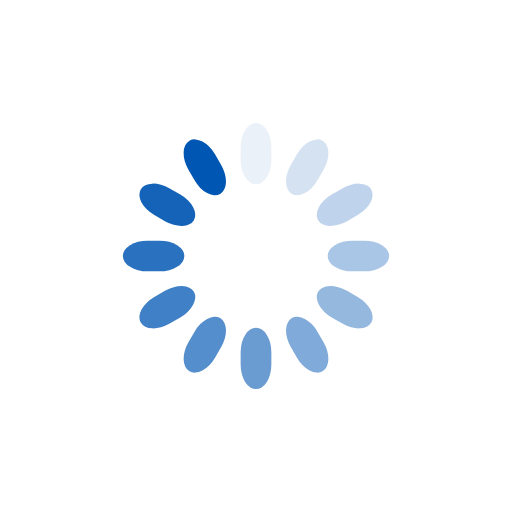
t = 0.00 s
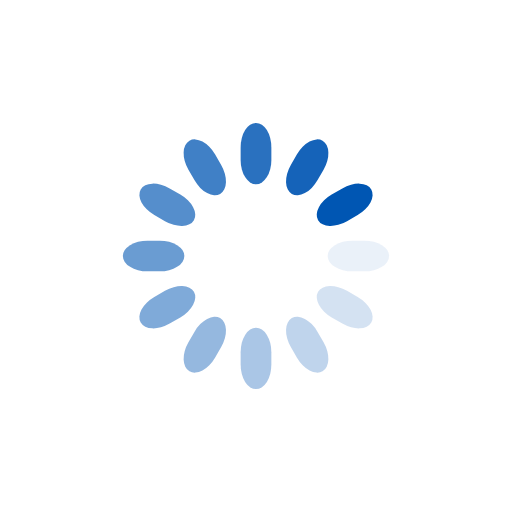
t = 0.25 s
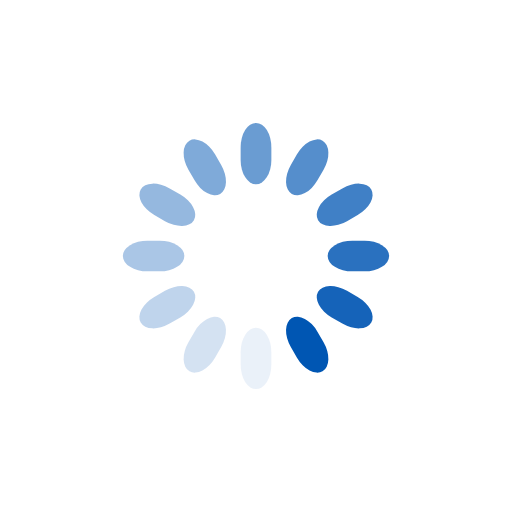
t = 0.50 s
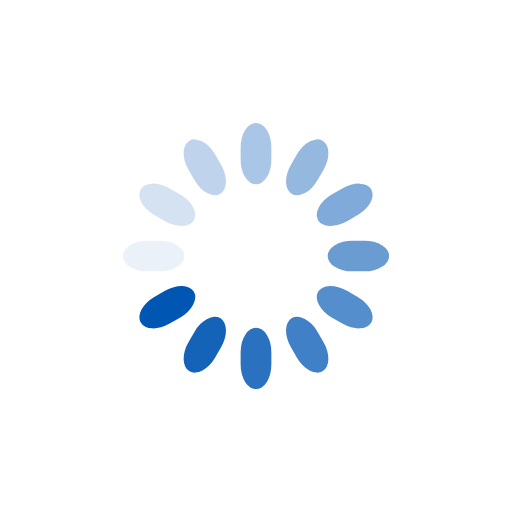
t = 0.75 s

The animated SVG that drew these frames (rendered in a browser with its animation timeline set to each time). Animation: 12 SMIL elements (animate=12); one cycle of 1.00 s, repeats indefinitely.

<svg class="lds-spinner" width="200px"  height="200px"  xmlns="http://www.w3.org/2000/svg" xmlns:xlink="http://www.w3.org/1999/xlink" viewBox="0 0 100 100" preserveAspectRatio="xMidYMid" style="background: rgba(0, 0, 0, 0) none repeat scroll 0% 0%;"><g transform="rotate(0 50 50)">
  <rect x="47" y="24" rx="9.4" ry="4.8" width="6" height="12" fill="#0056b3">
    <animate attributeName="opacity" values="1;0" times="0;1" dur="1s" begin="-0.9166666666666666s" repeatCount="indefinite"></animate>
  </rect>
</g><g transform="rotate(30 50 50)">
  <rect x="47" y="24" rx="9.4" ry="4.8" width="6" height="12" fill="#0056b3">
    <animate attributeName="opacity" values="1;0" times="0;1" dur="1s" begin="-0.8333333333333334s" repeatCount="indefinite"></animate>
  </rect>
</g><g transform="rotate(60 50 50)">
  <rect x="47" y="24" rx="9.4" ry="4.8" width="6" height="12" fill="#0056b3">
    <animate attributeName="opacity" values="1;0" times="0;1" dur="1s" begin="-0.75s" repeatCount="indefinite"></animate>
  </rect>
</g><g transform="rotate(90 50 50)">
  <rect x="47" y="24" rx="9.4" ry="4.8" width="6" height="12" fill="#0056b3">
    <animate attributeName="opacity" values="1;0" times="0;1" dur="1s" begin="-0.6666666666666666s" repeatCount="indefinite"></animate>
  </rect>
</g><g transform="rotate(120 50 50)">
  <rect x="47" y="24" rx="9.4" ry="4.8" width="6" height="12" fill="#0056b3">
    <animate attributeName="opacity" values="1;0" times="0;1" dur="1s" begin="-0.5833333333333334s" repeatCount="indefinite"></animate>
  </rect>
</g><g transform="rotate(150 50 50)">
  <rect x="47" y="24" rx="9.4" ry="4.8" width="6" height="12" fill="#0056b3">
    <animate attributeName="opacity" values="1;0" times="0;1" dur="1s" begin="-0.5s" repeatCount="indefinite"></animate>
  </rect>
</g><g transform="rotate(180 50 50)">
  <rect x="47" y="24" rx="9.4" ry="4.8" width="6" height="12" fill="#0056b3">
    <animate attributeName="opacity" values="1;0" times="0;1" dur="1s" begin="-0.4166666666666667s" repeatCount="indefinite"></animate>
  </rect>
</g><g transform="rotate(210 50 50)">
  <rect x="47" y="24" rx="9.4" ry="4.8" width="6" height="12" fill="#0056b3">
    <animate attributeName="opacity" values="1;0" times="0;1" dur="1s" begin="-0.3333333333333333s" repeatCount="indefinite"></animate>
  </rect>
</g><g transform="rotate(240 50 50)">
  <rect x="47" y="24" rx="9.4" ry="4.8" width="6" height="12" fill="#0056b3">
    <animate attributeName="opacity" values="1;0" times="0;1" dur="1s" begin="-0.25s" repeatCount="indefinite"></animate>
  </rect>
</g><g transform="rotate(270 50 50)">
  <rect x="47" y="24" rx="9.4" ry="4.8" width="6" height="12" fill="#0056b3">
    <animate attributeName="opacity" values="1;0" times="0;1" dur="1s" begin="-0.16666666666666666s" repeatCount="indefinite"></animate>
  </rect>
</g><g transform="rotate(300 50 50)">
  <rect x="47" y="24" rx="9.4" ry="4.8" width="6" height="12" fill="#0056b3">
    <animate attributeName="opacity" values="1;0" times="0;1" dur="1s" begin="-0.08333333333333333s" repeatCount="indefinite"></animate>
  </rect>
</g><g transform="rotate(330 50 50)">
  <rect x="47" y="24" rx="9.4" ry="4.8" width="6" height="12" fill="#0056b3">
    <animate attributeName="opacity" values="1;0" times="0;1" dur="1s" begin="0s" repeatCount="indefinite"></animate>
  </rect>
</g></svg>
